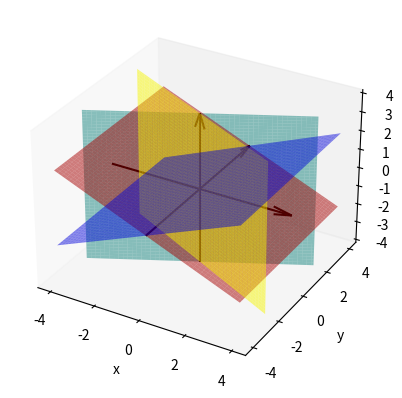

The script that saved this image:
import matplotlib.pyplot as plt
import numpy as np
from mpl_toolkits.mplot3d import Axes3D

"""
ax+by+cz=d
a,b,c,d = 1,2,3,4

x = np.linspace(-1,1,10)
y = np.linspace(-1,1,10)

X,Y = np.meshgrid(x,y)
Z = (d - a*X - b*Y) / c

fig = plt.figure()
ax = fig.gca(projection='3d')

surf = ax.plot_surface(X, Y, Z)
"""

#sin(15/2)x+cos(15/2)y+ 1z = z+0

#eq = lambda x, y : (np.sin(theta1 / 2) * x) + (np.cos(theta1 / 2) * y)
#[ [ [x[i,j], y[i,j], eq(x[i,j], y[i,j])] for j in range(x.shape[1]) ] for i in range(x.shape[0]) ]

def f1(x,y,theta1):
    y = np.sin(theta2/2) * x
    y *= -np.cos(theta2/2)
    return y


def f2(x,y,theta1):
    y = np.sin(theta2/2) * x
    y *= np.cos(theta2/2)
    return y

def f3(x,y,theta2):
    #z = ( (np.sin(theta2 / 2) * x) / (np.cos(theta2 / 2)*-1.0) )
    z = np.sin(theta2/2) * x
    z *= -np.cos(theta2/2)
    return z

def f4(x,y, theta2):
    z = np.sin(theta2/2) * x
    z *= np.cos(theta2/2)
    return z

theta1 = 1.52
theta2 = 1.52

x = np.linspace(-4,4,100)
y = np.linspace(-4,4,100)
z = np.linspace(-4,4,100)

X,Y = np.meshgrid(x,y)
X,Z = np.meshgrid(x,z)

print(X.shape)
print(X)
Y1 = f1(X,Y,theta1)
Y2 = f2(X,Y,theta1)
Z3 = f3(X,Y,theta2)
Z4 = f4(X,Y,theta2)

fig = plt.figure()
ax = plt.axes(projection='3d')
ax.set_xlabel('x')
ax.set_ylabel('y')
ax.set_zlabel('z')

x, y, z = np.array([[-4,0,0],[0,-4,0],[0,0,-4]])
u, v, w = np.array([[8,0,0],[0,8,0],[0,0,8]])
ax.quiver(x,y,z,u,v,w,arrow_length_ratio=0.1, color="black")
ax.grid(False)

#plt.xlim([0, 1])
#plt.ylim([0, 1])

surf = ax.plot_surface(X, Y1, Z,color='yellow',alpha=0.5)
surf = ax.plot_surface(X, Y2, Z,color='lightseagreen',alpha=0.5)
surf = ax.plot_surface(X, Y, Z3,color='red',alpha=0.5)
surf = ax.plot_surface(X, Y, Z4,color='blue',alpha=0.5)

plt.show()
